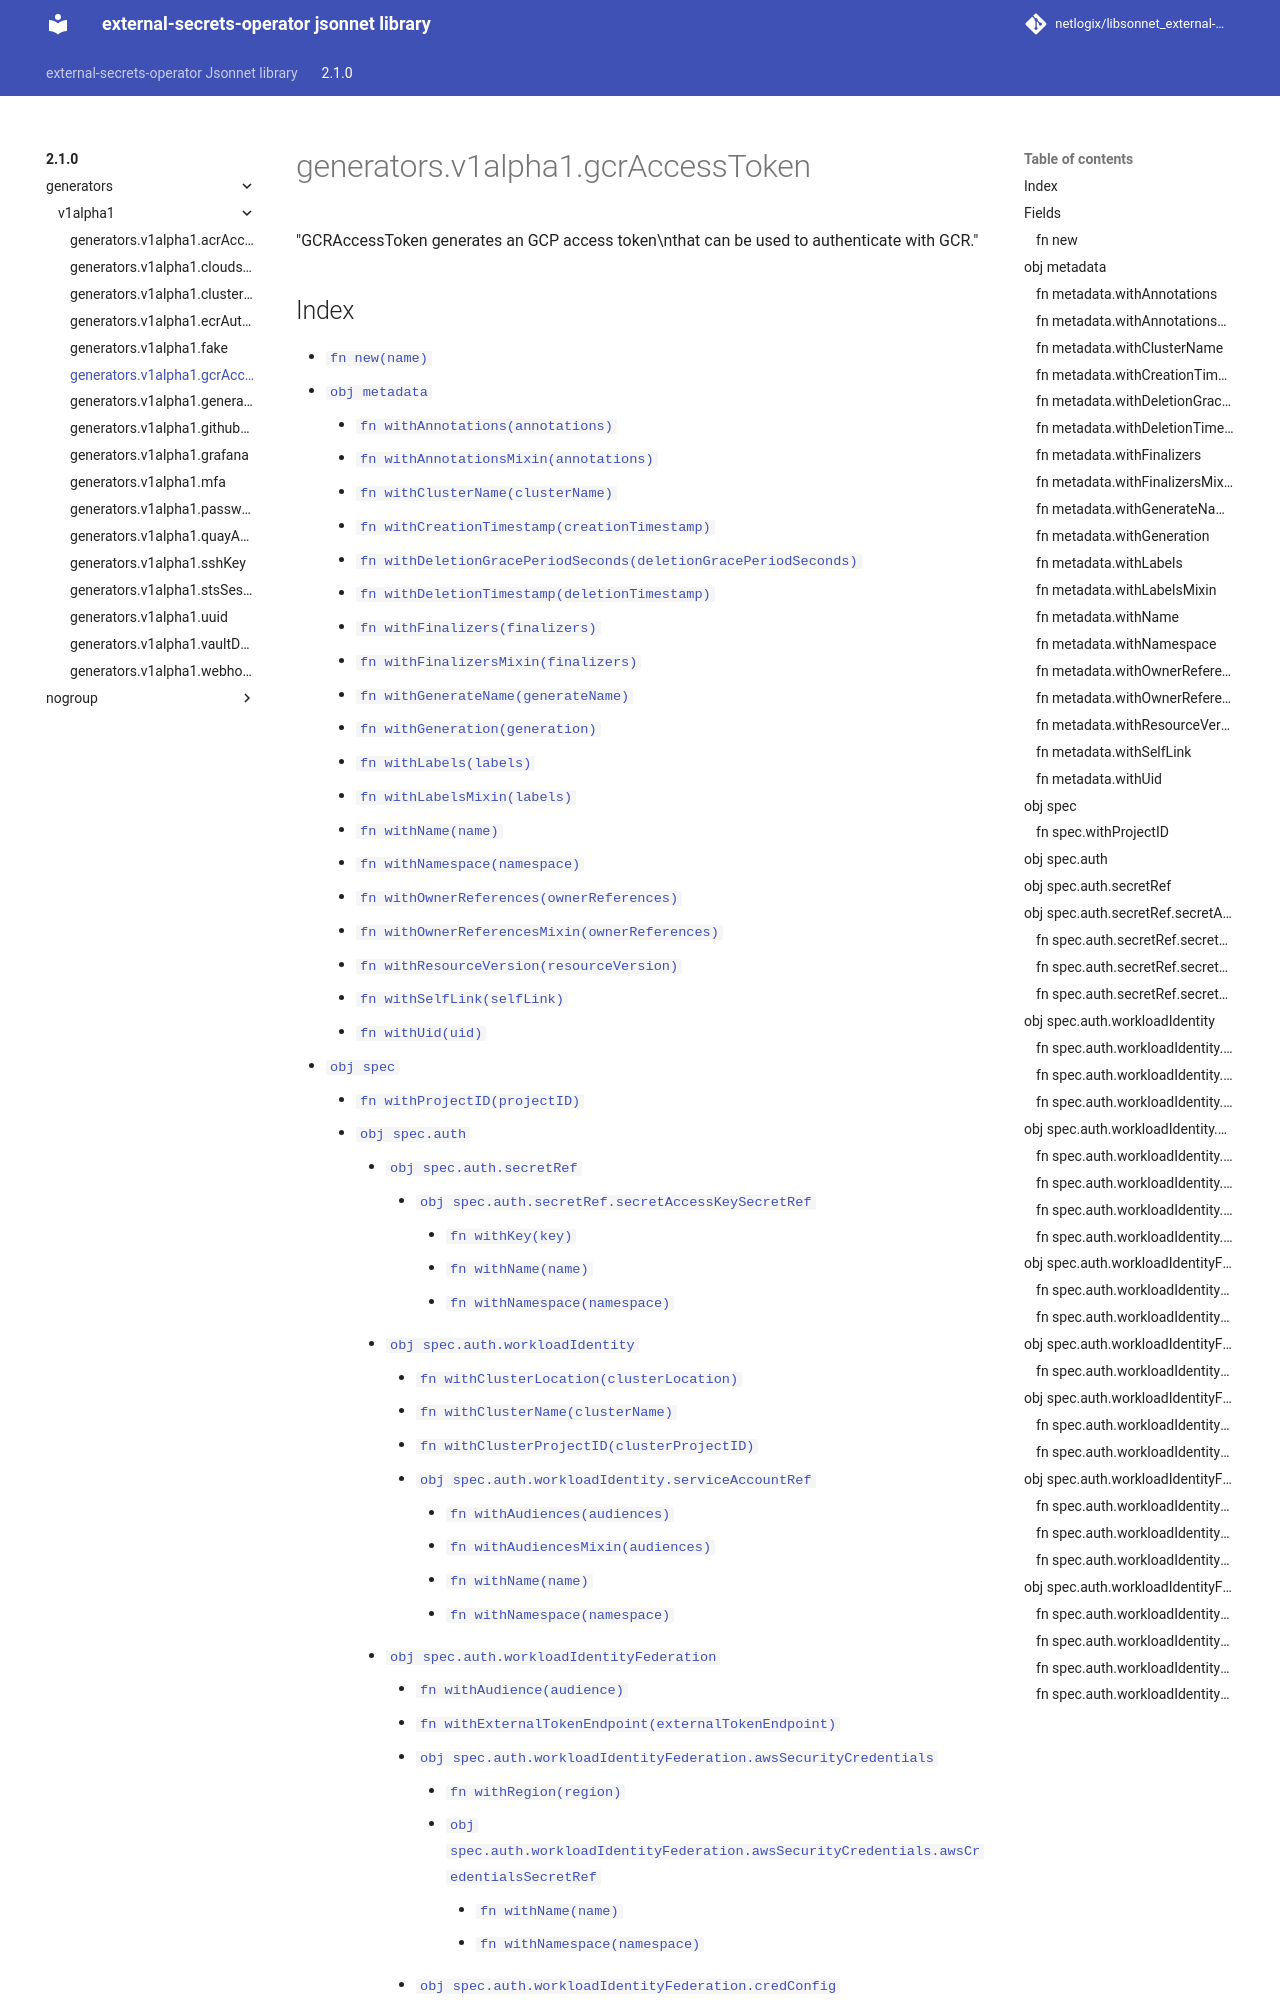

repository: netlogix/libsonnet_external-secrets-operator · page: 2.1.0/generators/v1alpha1/gcrAccessToken/index.html · generator: mkdocs

---
permalink: /2.1.0/generators/v1alpha1/gcrAccessToken/
---

# generators.v1alpha1.gcrAccessToken

"GCRAccessToken generates an GCP access token\nthat can be used to authenticate with GCR."

## Index
